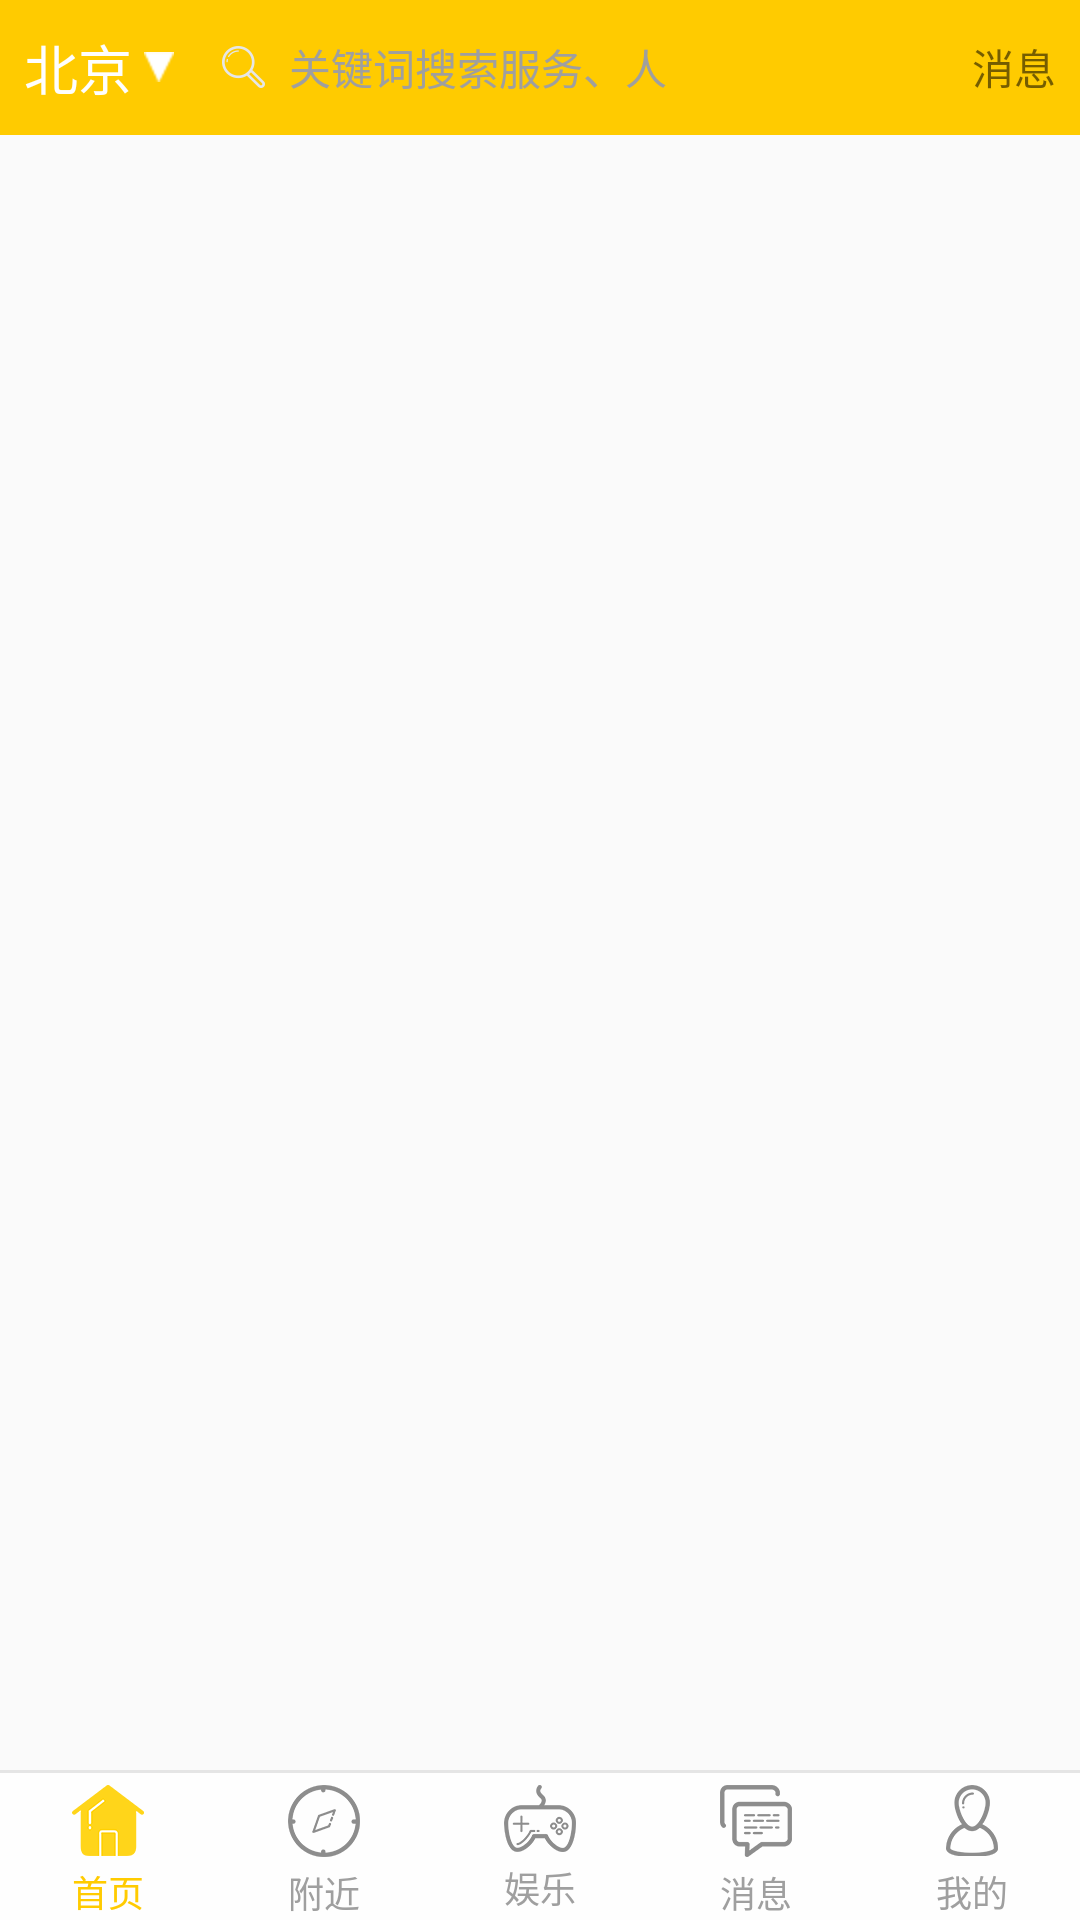

Reconstruct the res/layout file that produces this screen, plus the resources it refers to.
<!-- AndroidManifest.xml: application theme AppTheme -->
<!-- res/layout/activity_main.xml -->
<?xml version="1.0" encoding="utf-8"?>
<RelativeLayout xmlns:android="http://schemas.android.com/apk/res/android"
    xmlns:tools="http://schemas.android.com/tools"
    xmlns:app="http://schemas.android.com/apk/res-auto"
    android:id="@+id/activity_main"
    android:layout_width="match_parent"
    android:layout_height="match_parent"
    tools:context="com.fd.gq.MainActivity">


    <android.support.v7.widget.Toolbar
        android:id="@+id/home_toolbar"
        android:layout_width="match_parent"
        android:background="@color/colorPrimary"
        android:layout_height="@dimen/nav_actionbar_height"
        app:contentInsetStart="0dp">

        <RelativeLayout
            android:id="@+id/home_home"
            android:layout_width="match_parent"
            android:layout_height="match_parent">

            <RelativeLayout
                android:id="@+id/home_city_click"
                android:layout_width="wrap_content"
                android:layout_height="match_parent"
                android:layout_marginLeft="@dimen/activity_margin">

                <TextView
                    android:id="@+id/home_city"
                    android:layout_width="wrap_content"
                    android:layout_height="wrap_content"
                    android:text="北京"
                    android:textSize="18sp"
                    android:layout_centerVertical="true"
                    android:textColor="@color/white"
                    android:drawablePadding="@dimen/actiivty_margin_small"/>

                <ImageView
                    android:layout_toRightOf="@id/home_city"
                    android:layout_width="10dp"
                    android:layout_height="10dp"
                    android:layout_centerVertical="true"
                    android:layout_marginLeft="@dimen/actiivty_margin_small"
                    android:src="@mipmap/triangle"/>

            </RelativeLayout>




            <TextView
                android:id="@+id/home_message"
                android:layout_width="wrap_content"
                android:layout_height="wrap_content"
                android:text="消息"
                android:layout_centerVertical="true"
                android:layout_alignParentRight="true"
                android:layout_marginRight="@dimen/activity_margin"/>

            <TextView
                android:id="@+id/home_search"
                android:layout_width="match_parent"
                android:layout_height="30dp"
                android:gravity="center|left"
                android:paddingLeft="@dimen/activity_margin"
                android:drawableLeft="@mipmap/home_search"
                android:text="关键词搜索服务、人"
                android:drawablePadding="@dimen/activity_margin"
                android:textColor="@color/textColorLight"
                android:background="@drawable/search_backgroud"
                android:layout_toLeftOf="@id/home_message"
                android:layout_toRightOf="@id/home_city_click"
                android:layout_marginLeft="@dimen/activity_margin"
                android:layout_marginRight="@dimen/activity_margin"
                android:layout_centerVertical="true"/>

        </RelativeLayout>

        <TextView
            android:id="@+id/home_title"
            android:layout_width="match_parent"
            android:layout_height="match_parent"
            android:textSize="18sp"
            android:gravity="center"
            android:textColor="@color/white"
            android:visibility="gone"/>

    </android.support.v7.widget.Toolbar>



    <RadioGroup
        android:id="@+id/raidogroup_bottombar"
        android:layout_width="match_parent"
        android:layout_height="@dimen/nav_bottombar_height"
        android:orientation="horizontal"
        android:layout_alignParentBottom="true"
        android:background="@color/white">

        <RadioButton
            android:checked="true"
            android:id="@+id/radio1"
            android:drawableTop="@drawable/bottombar_home_sel"
            android:text="@string/title_home"
            style="@style/bottombar"/>

        <RadioButton
            android:id="@+id/radio2"
            android:drawableTop="@drawable/bottombar_nearby_sel"
            android:text="@string/title_nearby"
            style="@style/bottombar"/>

        <RadioButton
            android:id="@+id/radio3"
            android:drawableTop="@drawable/bottombar_amuse_sel"
            android:text="@string/title_amuse"
            style="@style/bottombar"/>

        <RadioButton
            android:id="@+id/radio4"
            android:drawableTop="@drawable/bottombar_message_sel"
            android:text="@string/title_message"
            style="@style/bottombar"/>

        <RadioButton
            android:id="@+id/radio5"
            android:drawableTop="@drawable/bottombar_my_sel"
            android:text="@string/title_my"
            style="@style/bottombar"/>

    </RadioGroup>
    
    <View
        style="@style/line_1dp"
        android:layout_alignTop="@id/raidogroup_bottombar"/>


    <android.support.v4.view.ViewPager
        android:id="@+id/viewPager_home"
        android:layout_width="match_parent"
        android:layout_height="match_parent"
        android:layout_below="@id/home_toolbar"
        android:layout_above="@id/raidogroup_bottombar">

    </android.support.v4.view.ViewPager>

</RelativeLayout>
<!-- resources referenced by this layout -->
<resources>
  <color name="colorPrimary">#FFcb00</color>
  <color name="textColorLight">#9f9f9f</color>
  <color name="white">#fefefe</color>
  <dimen name="actiivty_margin_small">4dp</dimen>
  <dimen name="activity_margin">8dp</dimen>
  <dimen name="nav_actionbar_height">45dp</dimen>
  <dimen name="nav_bottombar_height">50dp</dimen>
  <!-- drawable bottombar_amuse_sel (drawable) -->
  <?xml version="1.0" encoding="utf-8"?>
  <selector xmlns:android="http://schemas.android.com/apk/res/android">
      <item android:drawable="@mipmap/yellow_entertainment" android:state_checked="true"/>
      <item android:drawable="@mipmap/yellow_entertainment" android:state_pressed="true"/>
      <item android:drawable="@mipmap/iocn_entertainment"/>
  </selector>
  <!-- drawable bottombar_home_sel (drawable) -->
  <?xml version="1.0" encoding="utf-8"?>
  <selector xmlns:android="http://schemas.android.com/apk/res/android">
      <item android:drawable="@mipmap/yellow_homepage" android:state_checked="true"/>
      <item android:drawable="@mipmap/yellow_homepage" android:state_pressed="true"/>
      <item android:drawable="@mipmap/iocn_homepage"/>
  </selector>
  <!-- drawable bottombar_message_sel (drawable) -->
  <?xml version="1.0" encoding="utf-8"?>
  <selector xmlns:android="http://schemas.android.com/apk/res/android">
      <item android:drawable="@mipmap/yellow_news" android:state_checked="true"/>
      <item android:drawable="@mipmap/yellow_news" android:state_pressed="true"/>
      <item android:drawable="@mipmap/iocn_news"/>
  </selector>
  <!-- drawable bottombar_my_sel (drawable) -->
  <?xml version="1.0" encoding="utf-8"?>
  <selector xmlns:android="http://schemas.android.com/apk/res/android">
      <item android:drawable="@mipmap/yellow_me" android:state_checked="true"/>
      <item android:drawable="@mipmap/yellow_me" android:state_pressed="true"/>
      <item android:drawable="@mipmap/iocn_me"/>
  </selector>
  <!-- drawable bottombar_nearby_sel (drawable) -->
  <?xml version="1.0" encoding="utf-8"?>
  <selector xmlns:android="http://schemas.android.com/apk/res/android">
      <item android:drawable="@mipmap/yellow_nearby" android:state_checked="true"/>
      <item android:drawable="@mipmap/yellow_nearby" android:state_pressed="true"/>
      <item android:drawable="@mipmap/iocn_nearby"/>
  </selector>
  <string name="title_amuse">娱乐</string>
  <string name="title_home">首页</string>
  <string name="title_message">消息</string>
  <string name="title_my">我的</string>
  <string name="title_nearby">附近</string>
  <style name="line_1dp">
          
          <item name="android:layout_width">match_parent</item>
          
          <item name="android:layout_height">@dimen/activity_line_height</item>
          
          <item name="android:background">@color/gray</item>
      </style>
  <style name="AppTheme" parent="Theme.AppCompat.Light.NoActionBar">
          
          <item name="colorPrimary">@color/colorPrimary</item>
          <item name="colorPrimaryDark">@color/colorPrimaryDark</item>
          <item name="colorAccent">@color/colorAccent</item>
          <item name="actionBarSize">@dimen/nav_actionbar_height</item>
      </style>
  <!-- drawable bottombar_textcolor_sel (drawable) -->
  <?xml version="1.0" encoding="utf-8"?>
  <selector xmlns:android="http://schemas.android.com/apk/res/android">
      <item android:color="@color/colorPrimary" android:state_checked="true"/>
      <item android:color="@color/colorPrimary" android:state_pressed="true"/>
      <item android:color="@color/textColorLight"/>
  </selector>
  <dimen name="activity_line_height">1dp</dimen>
  <color name="gray">#e5e5e5</color>
  <color name="colorPrimaryDark">#FFcb00</color>
  <color name="colorAccent">#FF4081</color>
</resources>
